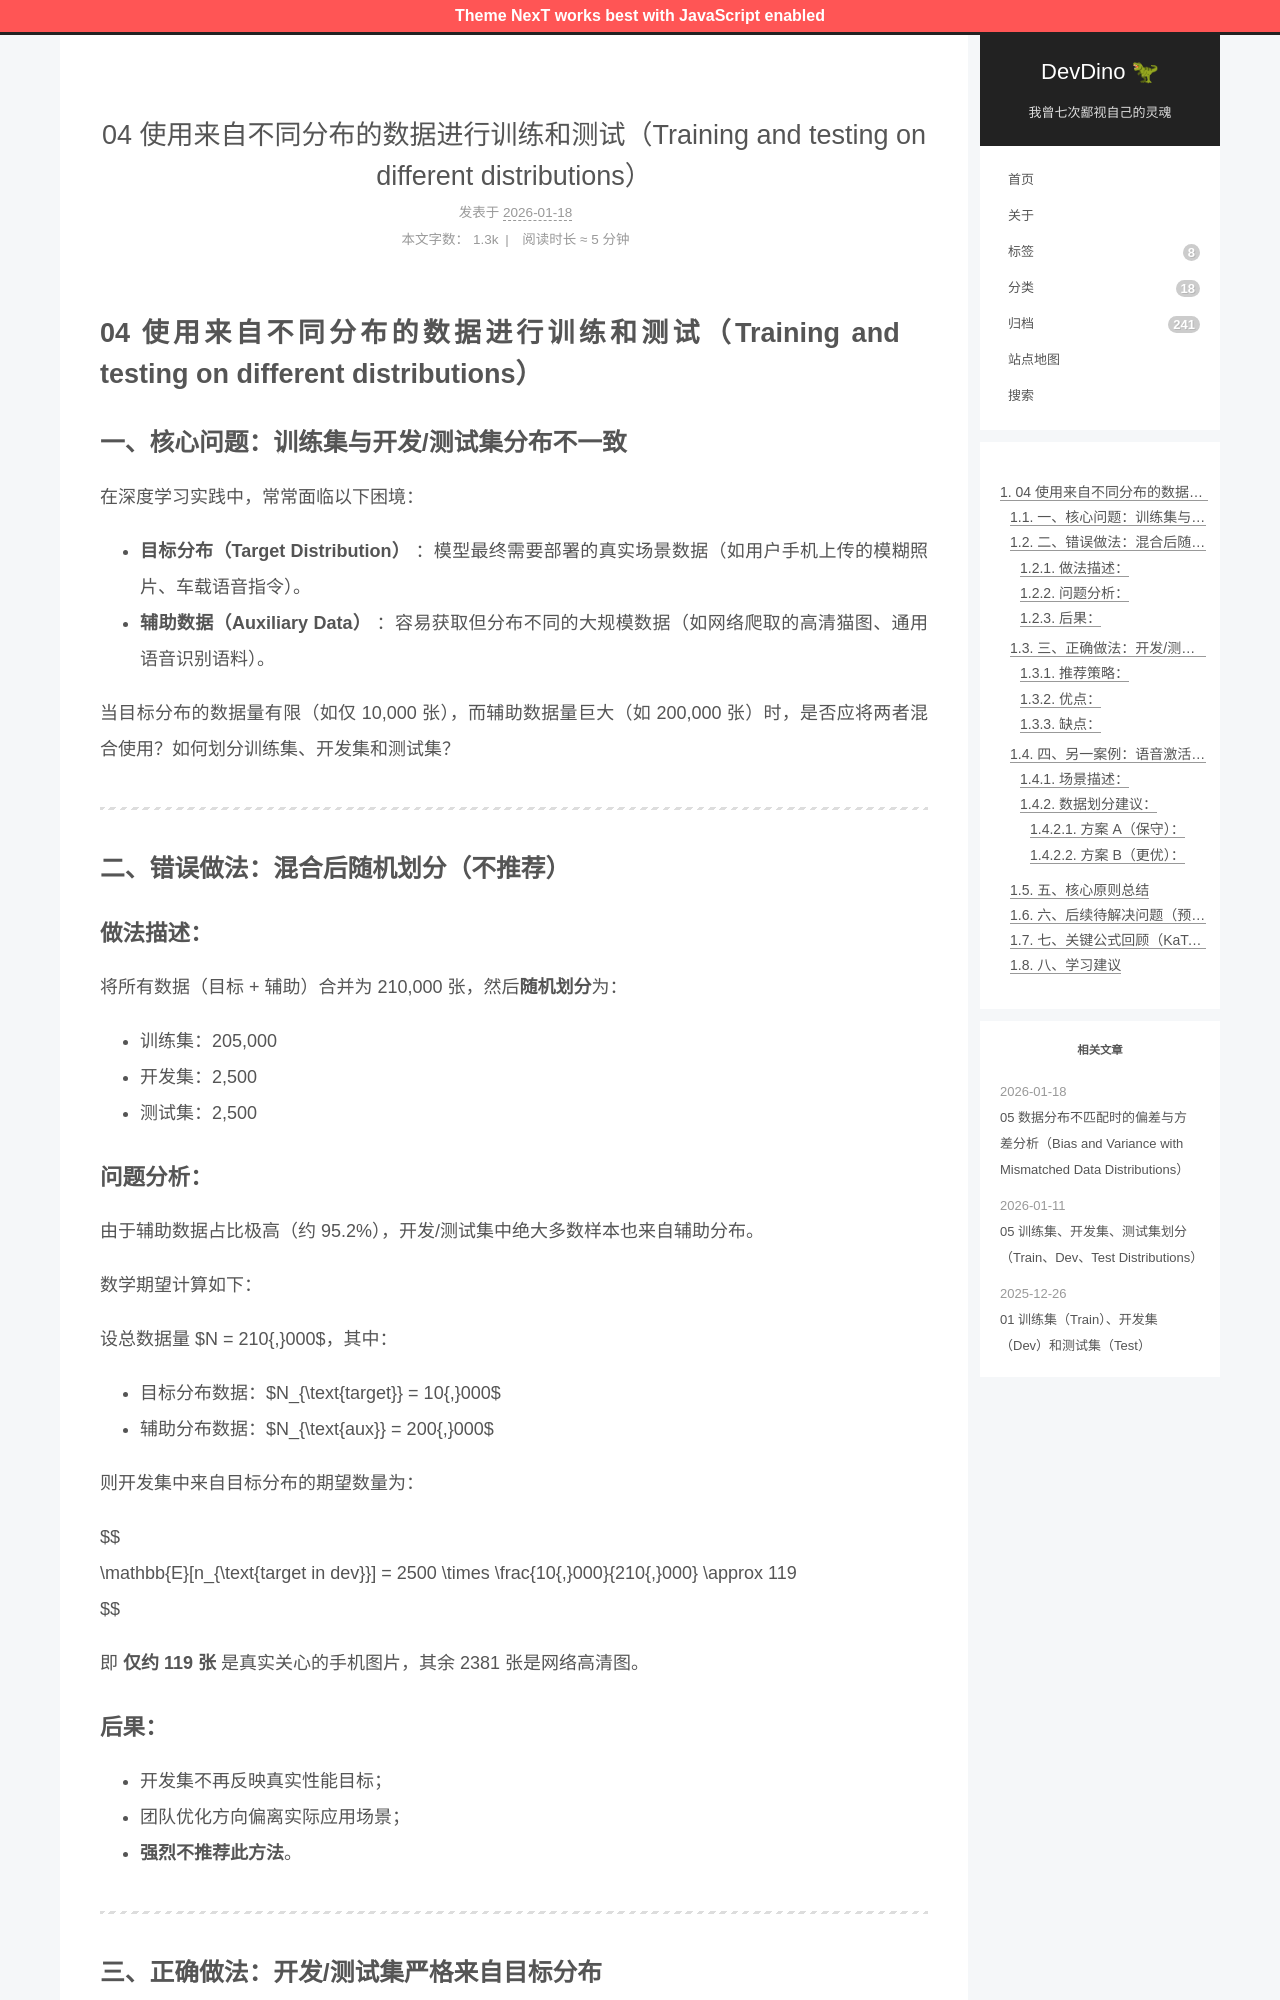

repository: afetmin/blog · page: 机器学习策略2/04 使用来自不同分布的数据进行训练和测试（Training and testing on different distributions）/index.html · generator: jekyll

---
title: 04 使用来自不同分布的数据进行训练和测试（Training and testing on different distributions）
date: 2026-01-18T10:48:40Z
lastmod: 2026-01-18T10:53:52Z
categories: 机器学习策略
---

# 04 使用来自不同分布的数据进行训练和测试（Training and testing on different distributions）

## 一、核心问题：训练集与开发/测试集分布不一致

在深度学习实践中，常常面临以下困境：

- **目标分布（Target Distribution）** ：模型最终需要部署的真实场景数据（如用户手机上传的模糊照片、车载语音指令）。
- **辅助数据（Auxiliary Data）** ：容易获取但分布不同的大规模数据（如网络爬取的高清猫图、通用语音识别语料）。

当目标分布的数据量有限（如仅 10,000 张），而辅助数据量巨大（如 200,000 张）时，是否应将两者混合使用？如何划分训练集、开发集和测试集？

---

## 二、错误做法：混合后随机划分（不推荐）

### 做法描述：

将所有数据（目标 + 辅助）合并为 210,000 张，然后**随机划分**为：

- 训练集：205,000
- 开发集：2,500
- 测试集：2,500

### 问题分析：

由于辅助数据占比极高（约 95.2%），开发/测试集中绝大多数样本也来自辅助分布。

数学期望计算如下：

设总数据量 $N = 210{,}000$，其中：

- 目标分布数据：$N_{\text{target}} = 10{,}000$
- 辅助分布数据：$N_{\text{aux}} = 200{,}000$

则开发集中来自目标分布的期望数量为：

$$
\mathbb{E}[n_{\text{target in dev}}] = 2500 \times \frac{10{,}000}{210{,}000} \approx 119
$$

即 **仅约 119 张** 是真实关心的手机图片，其余 2381 张是网络高清图。

### 后果：

- 开发集不再反映真实性能目标；
- 团队优化方向偏离实际应用场景；
- **强烈不推荐此方法**。

---

## 三、正确做法：开发/测试集严格来自目标分布
